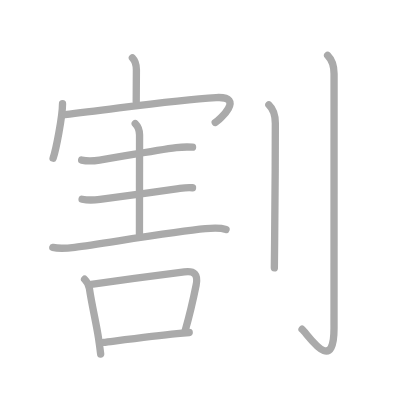
t = 0.00 s
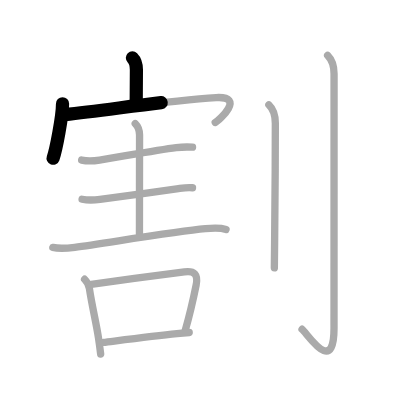
t = 2.50 s
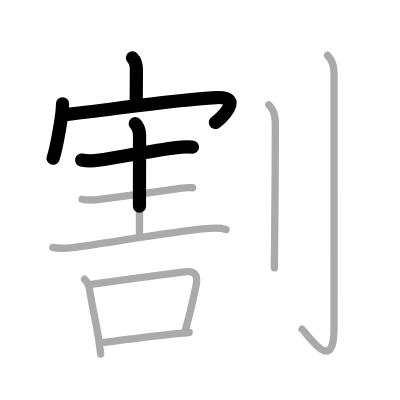
t = 4.75 s
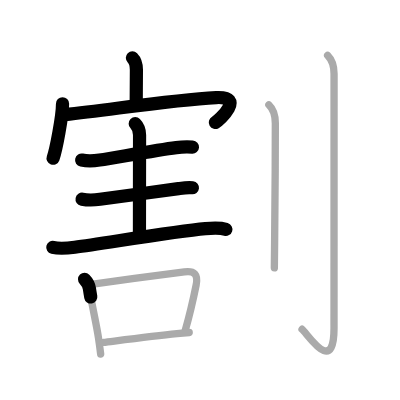
t = 7.25 s
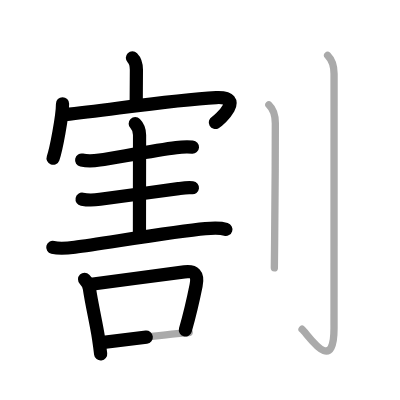
t = 9.50 s
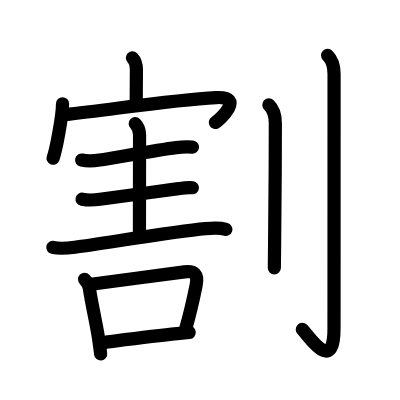
t = 12.00 s

The animated SVG that drew these frames (rendered in a browser with its animation timeline set to each time). Animation: 12 SMIL elements (animate=12); one cycle of 12.00 s.

<?xml version="1.0" standalone="no"?>
<!DOCTYPE svg PUBLIC "-//W3C//DTD SVG 1.1//EN"   "http://www.w3.org/Graphics/SVG/1.1/DTD/svg11.dtd">
<svg width="400px" height="400px"  version="1.1" xmlns="http://www.w3.org/2000/svg">
  <defs>
    <marker id="Triangle" viewBox="0 0 10 10" refX="0" refY="5" markerUnits="strokeWidth" markerWidth="3" style="stroke-opacity:0%;fill:#aaaaaa;" markerHeight="2" orient="auto">
      <path d="M 0 0 L 10 5 L 0 10 z" />
    </marker>
    
    <marker id="Arrow" viewBox="0 0 10 10" refX="5" refY="5" markerUnits="strokeWidth" markerWidth="1.8" style="stroke-opacity:0%;fill:#770000;" markerHeight="2" orient="auto">
      <path d="M 0 4 L 6 4 L 4 1 L 10 5 L 4 9 L 6 6 L 0 6 z" />
        <circle cx="5" cy="5" r="5" />
      </marker>
    
    <marker id="TriangleRed" viewBox="0 0 10 10" refX="0" refY="5" markerUnits="strokeWidth" markerWidth="3" style="stroke-opacity:0%;fill:#CC0000;" markerHeight="2" orient="auto">
      <path d="M 0 0 L 10 5 L 0 10 z" />
    </marker>
    
    <marker id="ArrowRed" viewBox="0 0 10 10" refX="5" refY="5" markerUnits="strokeWidth" markerWidth="1.8" style="stroke-opacity:0%;fill:#CC0000;" markerHeight="2" orient="auto">
      <path d="M 0 4 L 6 4 L 4 1 L 10 5 L 4 9 L 6 6 L 0 6 z" />
        <circle cx="5" cy="5" r="5" />
      </marker>
    
  </defs>
  
  <path style="fill:#ffffff; fill-opacity:100%; fill-rule:evenodd; stroke-width:0;" d="M 0 0 L 400px 0 L 400px 400px L 0 400px L 0 0" />

  <g transform="scale(3.6697247706422 3.6697247706422)">
<path style="fill:none; fill-opacity:0%; fill-rule:evenodd; stroke:#aaaaaa; stroke-opacity:100%; stroke-width: 1.5pt; stroke-linejoin:round; stroke-linecap:round;" d="M36.08 15.75c0.65 0.65 1.09 1.88 1.09 3.28c0 2.1-0.05 6.1-0.05 8.6"></path>
<path style="fill:none; fill-opacity:0%; fill-rule:evenodd; stroke:#aaaaaa; stroke-opacity:100%; stroke-width: 1.5pt; stroke-linejoin:round; stroke-linecap:round;" d="M17.04 28.27c0 3.36-1.77 12.59-2.57 14.83"></path>
<path style="fill:none; fill-opacity:0%; fill-rule:evenodd; stroke:#aaaaaa; stroke-opacity:100%; stroke-width: 1.5pt; stroke-linejoin:round; stroke-linecap:round;" d="M17.69 31.24c13.56-1.49 29.06-3.99 41.22-4.65c8.07-0.43 0.86 6.18-0.26 6.79"></path>
<path style="fill:none; fill-opacity:0%; fill-rule:evenodd; stroke:#aaaaaa; stroke-opacity:100%; stroke-width: 1.5pt; stroke-linejoin:round; stroke-linecap:round;" d="M22.25 43.62c1.75 0.38 3.51 0.22 4.89 0c5.39-0.85 15.65-2.71 20.88-3.38c1.53-0.2 2.86-0.24 4.45-0.14"></path>
<path style="fill:none; fill-opacity:0%; fill-rule:evenodd; stroke:#aaaaaa; stroke-opacity:100%; stroke-width: 1.5pt; stroke-linejoin:round; stroke-linecap:round;" d="M36.85 33.69c0.79 0.79 1.18 2.06 1.18 3.12c0 0.9-0.03 20.6-0.03 26.93"></path>
<path style="fill:none; fill-opacity:0%; fill-rule:evenodd; stroke:#aaaaaa; stroke-opacity:100%; stroke-width: 1.5pt; stroke-linejoin:round; stroke-linecap:round;" d="M22.37 54.29c1.76 0.34 3.5 0.22 4.88 0.02c5.43-0.77 14.63-1.93 21.38-2.91c1.43-0.21 2.5-0.4 3.83-0.24"></path>
<path style="fill:none; fill-opacity:0%; fill-rule:evenodd; stroke:#aaaaaa; stroke-opacity:100%; stroke-width: 1.5pt; stroke-linejoin:round; stroke-linecap:round;" d="M14.39 67.41c1.86 0.46 4.36 0.19 5.98-0.03c8.29-1.11 27.34-4.32 35.61-5.06c1.82-0.16 3.83-0.34 5.62 0.19"></path>
<path style="fill:none; fill-opacity:0%; fill-rule:evenodd; stroke:#aaaaaa; stroke-opacity:100%; stroke-width: 1.5pt; stroke-linejoin:round; stroke-linecap:round;" d="M23.05 76.1c0.62 0.63 1.18 1.65 1.31 2.53C25 83 26.3 88.44 26.85 92.19c0.23 1.55 0.43 3.01 0.58 4.28"></path>
<path style="fill:none; fill-opacity:0%; fill-rule:evenodd; stroke:#aaaaaa; stroke-opacity:100%; stroke-width: 1.5pt; stroke-linejoin:round; stroke-linecap:round;" d="M24.86 77.47c6.89-0.96 19.83-2.65 25.39-3.38c2.7-0.35 3.82 0.6 3.19 3.67c-0.75 3.71-1.4 6.88-2.97 12.32"></path>
<path style="fill:none; fill-opacity:0%; fill-rule:evenodd; stroke:#aaaaaa; stroke-opacity:100%; stroke-width: 1.5pt; stroke-linejoin:round; stroke-linecap:round;" d="M28.21 93.31c3.62-0.44 13.34-1.68 20.03-2.38c1.3-0.13 2.43-0.25 3.32-0.33"></path>
<path style="fill:none; fill-opacity:0%; fill-rule:evenodd; stroke:#aaaaaa; stroke-opacity:100%; stroke-width: 1.5pt; stroke-linejoin:round; stroke-linecap:round;" d="M73.27 28.58c0.98 0.92 1.76 2.67 1.76 5.02c0 10.55-0.1 24.72-0.2 32.65c-0.04 3.02-0.07 5.38-0.07 6.75"></path>
<path style="fill:none; fill-opacity:0%; fill-rule:evenodd; stroke:#aaaaaa; stroke-opacity:100%; stroke-width: 1.5pt; stroke-linejoin:round; stroke-linecap:round;" d="M89.27 15.08c1.14 1.14 1.76 2.92 1.76 5.02c0 14.56-0.01 64.41-0.01 69.37c0 13.14-7.21 1.5-8.71 0.25"></path>

<path style="fill:none; fill-opacity:0%; fill-rule:evenodd; stroke:#000000; stroke-opacity:100%; stroke-width: 2.7pt; stroke-linejoin:round; stroke-linecap:round;" d="M36.08 15.75c0.65 0.65 1.09 1.88 1.09 3.28c0 2.1-0.05 6.1-0.05 8.6" pathLength="100" stroke-dashoffset="100" stroke-dasharray="100 105"><animate id="dashAnim1" attributeName="stroke-dashoffset" from="100" to="0" dur="1s" calcMode="linear" fill="freeze"/></path>
<path style="fill:none; fill-opacity:0%; fill-rule:evenodd; stroke:#000000; stroke-opacity:100%; stroke-width: 2.7pt; stroke-linejoin:round; stroke-linecap:round;" d="M17.04 28.27c0 3.36-1.77 12.59-2.57 14.83" pathLength="100" stroke-dashoffset="100" stroke-dasharray="100 105"><animate id="dashAnim2" attributeName="stroke-dashoffset" from="100" to="0" dur="1s" calcMode="linear" begin="dashAnim1.end" fill="freeze"/></path>
<path style="fill:none; fill-opacity:0%; fill-rule:evenodd; stroke:#000000; stroke-opacity:100%; stroke-width: 2.7pt; stroke-linejoin:round; stroke-linecap:round;" d="M17.69 31.24c13.56-1.49 29.06-3.99 41.22-4.65c8.07-0.43 0.86 6.18-0.26 6.79" pathLength="100" stroke-dashoffset="100" stroke-dasharray="100 105"><animate id="dashAnim3" attributeName="stroke-dashoffset" from="100" to="0" dur="1s" calcMode="linear" begin="dashAnim2.end" fill="freeze"/></path>
<path style="fill:none; fill-opacity:0%; fill-rule:evenodd; stroke:#000000; stroke-opacity:100%; stroke-width: 2.7pt; stroke-linejoin:round; stroke-linecap:round;" d="M22.25 43.62c1.75 0.38 3.51 0.22 4.89 0c5.39-0.85 15.65-2.71 20.88-3.38c1.53-0.2 2.86-0.24 4.45-0.14" pathLength="100" stroke-dashoffset="100" stroke-dasharray="100 105"><animate id="dashAnim4" attributeName="stroke-dashoffset" from="100" to="0" dur="1s" calcMode="linear" begin="dashAnim3.end" fill="freeze"/></path>
<path style="fill:none; fill-opacity:0%; fill-rule:evenodd; stroke:#000000; stroke-opacity:100%; stroke-width: 2.7pt; stroke-linejoin:round; stroke-linecap:round;" d="M36.85 33.69c0.79 0.79 1.18 2.06 1.18 3.12c0 0.9-0.03 20.6-0.03 26.93" pathLength="100" stroke-dashoffset="100" stroke-dasharray="100 105"><animate id="dashAnim5" attributeName="stroke-dashoffset" from="100" to="0" dur="1s" calcMode="linear" begin="dashAnim4.end" fill="freeze"/></path>
<path style="fill:none; fill-opacity:0%; fill-rule:evenodd; stroke:#000000; stroke-opacity:100%; stroke-width: 2.7pt; stroke-linejoin:round; stroke-linecap:round;" d="M22.37 54.29c1.76 0.34 3.5 0.22 4.88 0.02c5.43-0.77 14.63-1.93 21.38-2.91c1.43-0.21 2.5-0.4 3.83-0.24" pathLength="100" stroke-dashoffset="100" stroke-dasharray="100 105"><animate id="dashAnim6" attributeName="stroke-dashoffset" from="100" to="0" dur="1s" calcMode="linear" begin="dashAnim5.end" fill="freeze"/></path>
<path style="fill:none; fill-opacity:0%; fill-rule:evenodd; stroke:#000000; stroke-opacity:100%; stroke-width: 2.7pt; stroke-linejoin:round; stroke-linecap:round;" d="M14.39 67.41c1.86 0.46 4.36 0.19 5.98-0.03c8.29-1.11 27.34-4.32 35.61-5.06c1.82-0.16 3.83-0.34 5.62 0.19" pathLength="100" stroke-dashoffset="100" stroke-dasharray="100 105"><animate id="dashAnim7" attributeName="stroke-dashoffset" from="100" to="0" dur="1s" calcMode="linear" begin="dashAnim6.end" fill="freeze"/></path>
<path style="fill:none; fill-opacity:0%; fill-rule:evenodd; stroke:#000000; stroke-opacity:100%; stroke-width: 2.7pt; stroke-linejoin:round; stroke-linecap:round;" d="M23.05 76.1c0.62 0.63 1.18 1.65 1.31 2.53C25 83 26.3 88.44 26.85 92.19c0.23 1.55 0.43 3.01 0.58 4.28" pathLength="100" stroke-dashoffset="100" stroke-dasharray="100 105"><animate id="dashAnim8" attributeName="stroke-dashoffset" from="100" to="0" dur="1s" calcMode="linear" begin="dashAnim7.end" fill="freeze"/></path>
<path style="fill:none; fill-opacity:0%; fill-rule:evenodd; stroke:#000000; stroke-opacity:100%; stroke-width: 2.7pt; stroke-linejoin:round; stroke-linecap:round;" d="M24.86 77.47c6.89-0.96 19.83-2.65 25.39-3.38c2.7-0.35 3.82 0.6 3.19 3.67c-0.75 3.71-1.4 6.88-2.97 12.32" pathLength="100" stroke-dashoffset="100" stroke-dasharray="100 105"><animate id="dashAnim9" attributeName="stroke-dashoffset" from="100" to="0" dur="1s" calcMode="linear" begin="dashAnim8.end" fill="freeze"/></path>
<path style="fill:none; fill-opacity:0%; fill-rule:evenodd; stroke:#000000; stroke-opacity:100%; stroke-width: 2.7pt; stroke-linejoin:round; stroke-linecap:round;" d="M28.21 93.31c3.62-0.44 13.34-1.68 20.03-2.38c1.3-0.13 2.43-0.25 3.32-0.33" pathLength="100" stroke-dashoffset="100" stroke-dasharray="100 105"><animate id="dashAnim10" attributeName="stroke-dashoffset" from="100" to="0" dur="1s" calcMode="linear" begin="dashAnim9.end" fill="freeze"/></path>
<path style="fill:none; fill-opacity:0%; fill-rule:evenodd; stroke:#000000; stroke-opacity:100%; stroke-width: 2.7pt; stroke-linejoin:round; stroke-linecap:round;" d="M73.27 28.58c0.98 0.92 1.76 2.67 1.76 5.02c0 10.55-0.1 24.72-0.2 32.65c-0.04 3.02-0.07 5.38-0.07 6.75" pathLength="100" stroke-dashoffset="100" stroke-dasharray="100 105"><animate id="dashAnim11" attributeName="stroke-dashoffset" from="100" to="0" dur="1s" calcMode="linear" begin="dashAnim10.end" fill="freeze"/></path>
<path style="fill:none; fill-opacity:0%; fill-rule:evenodd; stroke:#000000; stroke-opacity:100%; stroke-width: 2.7pt; stroke-linejoin:round; stroke-linecap:round;" d="M89.27 15.08c1.14 1.14 1.76 2.92 1.76 5.02c0 14.56-0.01 64.41-0.01 69.37c0 13.14-7.21 1.5-8.71 0.25" pathLength="100" stroke-dashoffset="100" stroke-dasharray="100 105"><animate id="dashAnim12" attributeName="stroke-dashoffset" from="100" to="0" dur="1s" calcMode="linear" begin="dashAnim11.end" fill="freeze"/></path>

</g>

</svg>  
          
